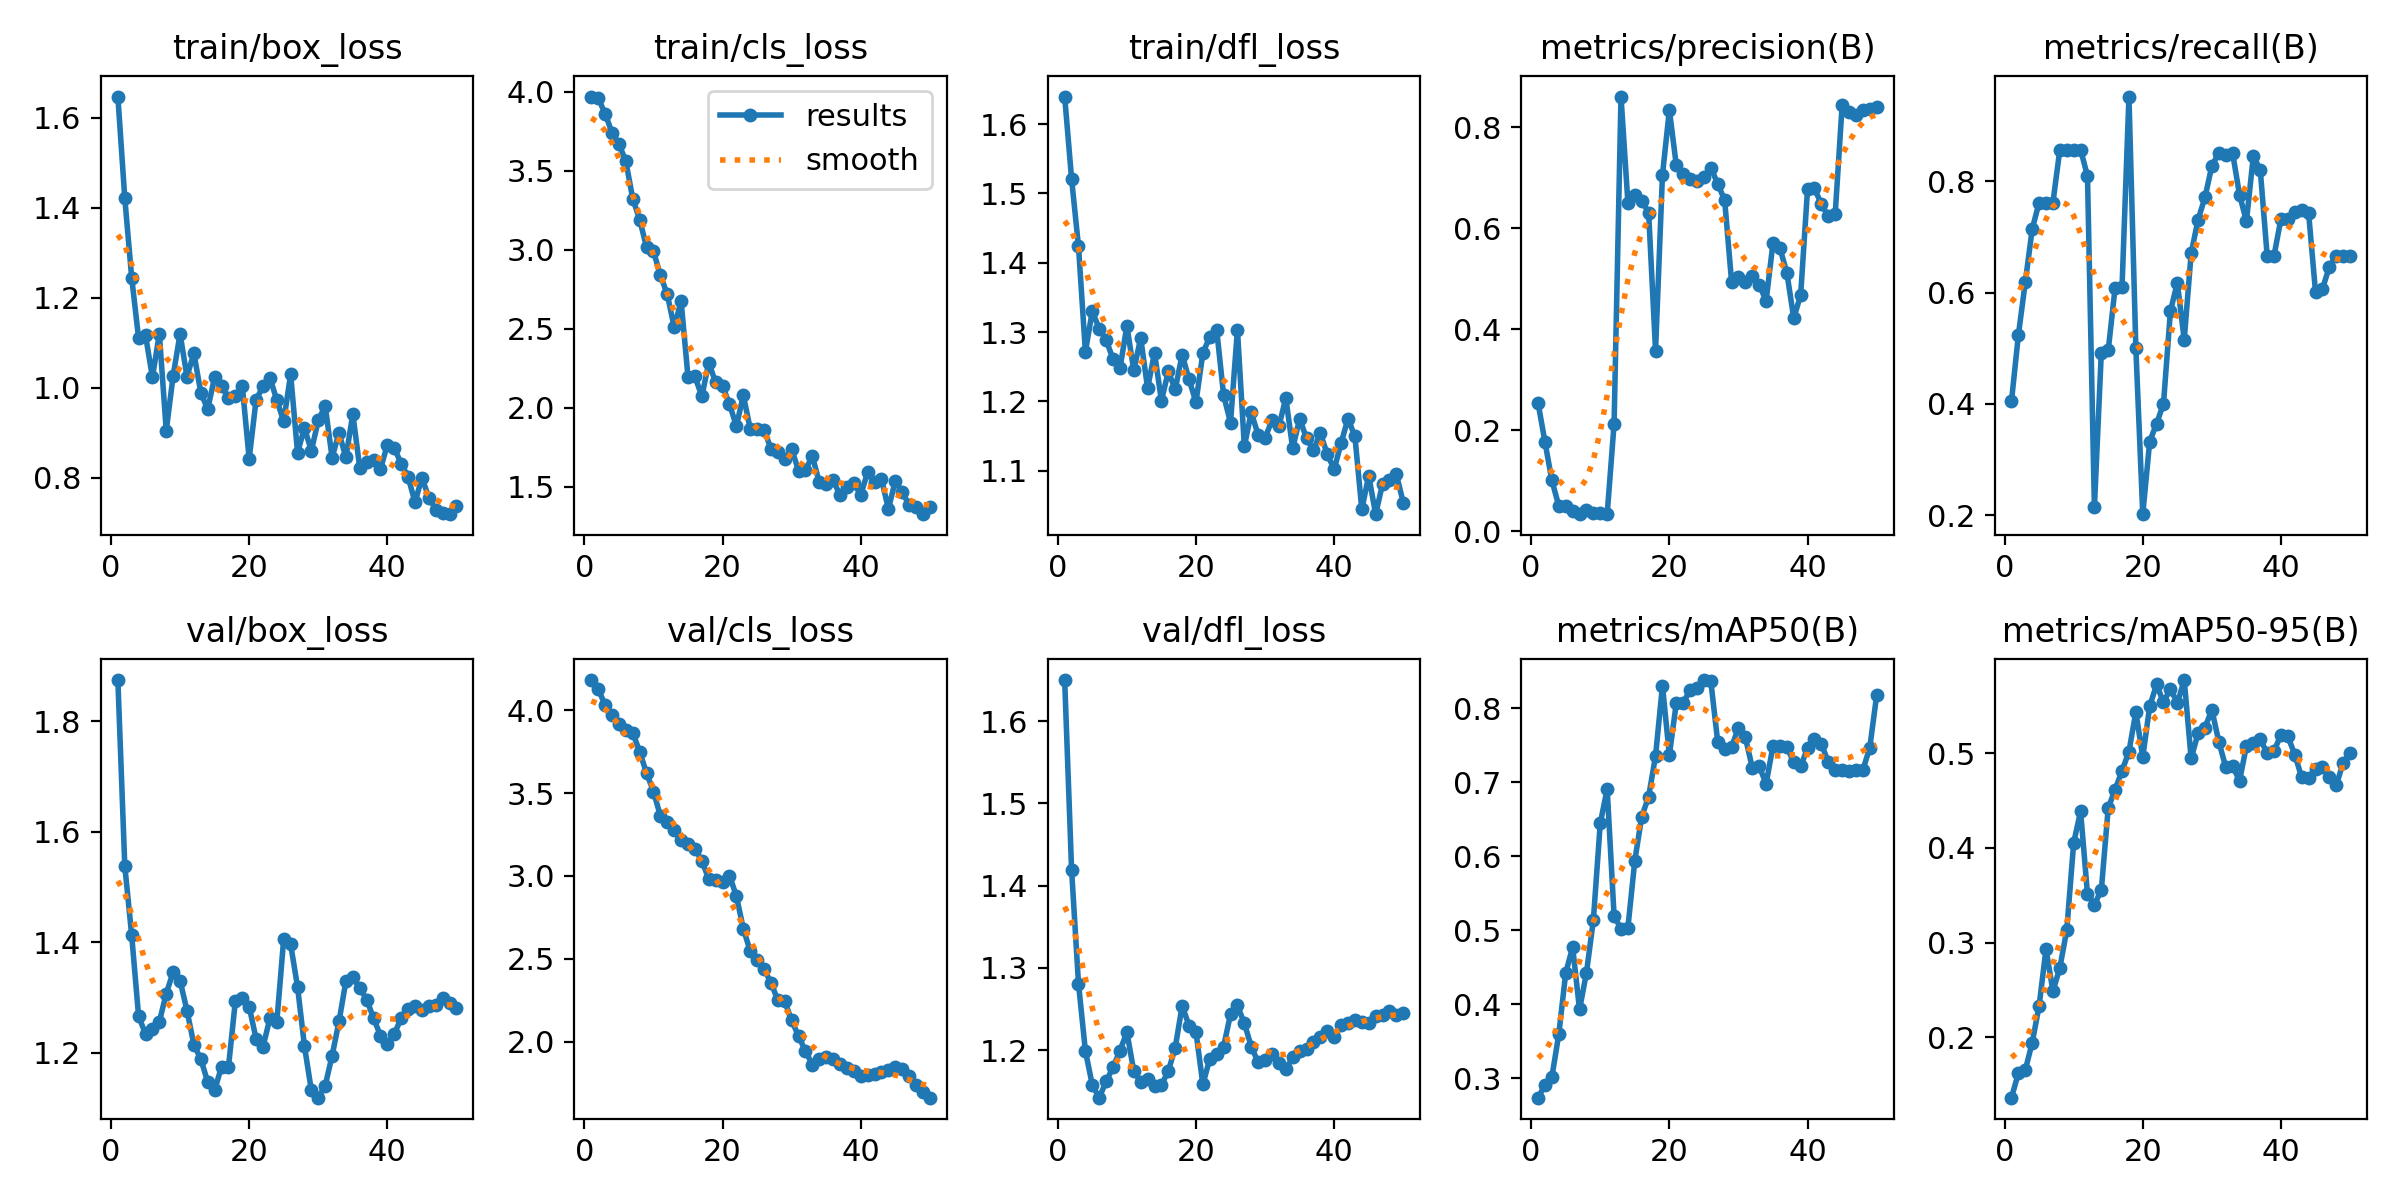

Data behind this chart, as committed beside it:
epoch, time, train/box_loss, train/cls_loss, train/dfl_loss, metrics/precision(B), metrics/recall(B), metrics/mAP50(B), metrics/mAP50-95(B), val/box_loss, val/cls_loss, val/dfl_loss, lr/pg0, lr/pg1, lr/pg2
1, 71.09, 1.647, 3.97, 1.64, 0.2539, 0.4048, 0.2739, 0.1365, 1.875, 4.182, 1.65, 1.764e-05, 1.764e-05, 1.764e-05
2, 127.4, 1.421, 3.96, 1.521, 0.1765, 0.5238, 0.291, 0.1625, 1.539, 4.127, 1.419, 4.0345e-05, 4.0345e-05, 4.0345e-05
3, 167.8, 1.245, 3.862, 1.423, 0.1005, 0.619, 0.302, 0.1658, 1.413, 4.032, 1.281, 6.21187e-05, 6.21187e-05, 6.21187e-05
4, 177.1, 1.11, 3.742, 1.272, 0.04983, 0.7143, 0.3596, 0.1945, 1.266, 3.971, 1.199, 8.29609e-05, 8.29609e-05, 8.29609e-05
5, 185, 1.117, 3.671, 1.33, 0.04945, 0.7619, 0.4424, 0.2334, 1.234, 3.918, 1.158, 0.0001029, 0.0001029, 0.0001029
6, 193.8, 1.023, 3.561, 1.305, 0.0406, 0.7619, 0.4772, 0.2933, 1.243, 3.883, 1.142, 0.0001219, 0.0001219, 0.0001219
7, 202.2, 1.12, 3.324, 1.289, 0.03446, 0.7619, 0.393, 0.2488, 1.256, 3.865, 1.162, 0.0001399, 0.0001399, 0.0001399
8, 211, 0.9051, 3.191, 1.261, 0.04224, 0.8571, 0.4426, 0.2736, 1.307, 3.749, 1.179, 0.000157, 0.000157, 0.000157
9, 219.9, 1.027, 3.017, 1.248, 0.03644, 0.8571, 0.5137, 0.3132, 1.346, 3.62, 1.199, 0.0001732, 0.0001732, 0.0001732
10, 228.7, 1.12, 2.991, 1.309, 0.03512, 0.8571, 0.6446, 0.4052, 1.331, 3.509, 1.222, 0.0001885, 0.0001885, 0.0001885
11, 237.3, 1.025, 2.84, 1.245, 0.03366, 0.8571, 0.6909, 0.4385, 1.277, 3.363, 1.175, 0.0002028, 0.0002028, 0.0002028
12, 245.2, 1.077, 2.717, 1.291, 0.2124, 0.8095, 0.5196, 0.3513, 1.215, 3.323, 1.161, 0.0002162, 0.0002162, 0.0002162
13, 253.9, 0.9894, 2.51, 1.219, 0.8613, 0.2143, 0.502, 0.3402, 1.188, 3.278, 1.165, 0.0002286, 0.0002286, 0.0002286
14, 262.2, 0.9527, 2.674, 1.27, 0.6508, 0.4919, 0.5035, 0.3553, 1.147, 3.218, 1.156, 0.0002402, 0.0002402, 0.0002402
15, 270.3, 1.024, 2.193, 1.201, 0.6659, 0.4962, 0.5943, 0.4421, 1.132, 3.193, 1.158, 0.0002508, 0.0002508, 0.0002508
16, 278.4, 1.005, 2.199, 1.243, 0.6552, 0.6092, 0.6535, 0.4615, 1.175, 3.165, 1.175, 0.0002604, 0.0002604, 0.0002604
17, 288, 0.9772, 2.072, 1.218, 0.6312, 0.6103, 0.6806, 0.4813, 1.174, 3.091, 1.203, 0.0002692, 0.0002692, 0.0002692
18, 296.5, 0.9826, 2.285, 1.267, 0.3578, 0.9524, 0.7355, 0.5015, 1.293, 2.981, 1.254, 0.000277, 0.000277, 0.000277
19, 304.1, 1.005, 2.161, 1.232, 0.7059, 0.5, 0.8304, 0.5432, 1.299, 2.973, 1.23, 0.0002838, 0.0002838, 0.0002838
20, 311.7, 0.8422, 2.136, 1.199, 0.8346, 0.2019, 0.7368, 0.4957, 1.283, 2.963, 1.222, 0.0002898, 0.0002898, 0.0002898
21, 319.3, 0.9735, 2.024, 1.27, 0.7253, 0.3324, 0.8069, 0.5492, 1.226, 3.003, 1.159, 0.0002948, 0.0002948, 0.0002948
22, 326.9, 1.003, 1.883, 1.293, 0.7087, 0.3646, 0.807, 0.5723, 1.211, 2.879, 1.19, 0.0002989, 0.0002989, 0.0002989
23, 334.7, 1.023, 2.079, 1.303, 0.6983, 0.4006, 0.8252, 0.5534, 1.262, 2.683, 1.196, 0.000302, 0.000302, 0.000302
24, 342.3, 0.9726, 1.867, 1.209, 0.6947, 0.5665, 0.8268, 0.568, 1.256, 2.547, 1.205, 0.0003042, 0.0003042, 0.0003042
25, 350.2, 0.9255, 1.867, 1.169, 0.702, 0.6179, 0.8381, 0.5524, 1.406, 2.492, 1.244, 0.0003055, 0.0003055, 0.0003055
26, 358.6, 1.03, 1.86, 1.304, 0.7207, 0.5154, 0.8364, 0.5769, 1.397, 2.44, 1.255, 0.0002969, 0.0002969, 0.0002969
27, 366.7, 0.8562, 1.74, 1.135, 0.6881, 0.6706, 0.7543, 0.4942, 1.32, 2.355, 1.233, 0.0002853, 0.0002853, 0.0002853
28, 374.7, 0.911, 1.719, 1.184, 0.6561, 0.7308, 0.7454, 0.5207, 1.212, 2.252, 1.205, 0.0002737, 0.0002737, 0.0002737
29, 382.5, 0.8602, 1.678, 1.152, 0.4946, 0.7711, 0.7474, 0.5268, 1.132, 2.243, 1.185, 0.000262, 0.000262, 0.000262
30, 390.5, 0.9278, 1.738, 1.147, 0.5036, 0.8279, 0.7739, 0.5456, 1.119, 2.13, 1.188, 0.0002504, 0.0002504, 0.0002504
31, 398.3, 0.9605, 1.601, 1.173, 0.4943, 0.8507, 0.7606, 0.512, 1.14, 2.033, 1.196, 0.0002387, 0.0002387, 0.0002387
32, 406.3, 0.8454, 1.609, 1.164, 0.5062, 0.8468, 0.7197, 0.4855, 1.194, 1.944, 1.185, 0.0002271, 0.0002271, 0.0002271
33, 414.2, 0.8999, 1.692, 1.205, 0.4886, 0.8508, 0.7217, 0.4867, 1.257, 1.861, 1.177, 0.0002154, 0.0002154, 0.0002154
34, 422.1, 0.8455, 1.527, 1.132, 0.4563, 0.776, 0.698, 0.4704, 1.33, 1.897, 1.191, 0.0002038, 0.0002038, 0.0002038
35, 430.1, 0.942, 1.515, 1.175, 0.5717, 0.7284, 0.7492, 0.5075, 1.337, 1.905, 1.199, 0.0001922, 0.0001922, 0.0001922
36, 438.2, 0.8228, 1.542, 1.147, 0.5609, 0.8452, 0.7492, 0.5108, 1.317, 1.895, 1.201, 0.0001805, 0.0001805, 0.0001805
37, 446, 0.8357, 1.446, 1.13, 0.5124, 0.821, 0.7477, 0.5143, 1.296, 1.863, 1.21, 0.0001689, 0.0001689, 0.0001689
38, 453.8, 0.8404, 1.499, 1.154, 0.422, 0.6667, 0.7268, 0.5, 1.263, 1.842, 1.216, 0.0001572, 0.0001572, 0.0001572
39, 461.7, 0.8197, 1.521, 1.124, 0.4681, 0.6667, 0.722, 0.5026, 1.231, 1.825, 1.223, 0.0001456, 0.0001456, 0.0001456
40, 470, 0.8739, 1.45, 1.102, 0.6784, 0.7329, 0.7457, 0.5189, 1.216, 1.793, 1.216, 0.0001339, 0.0001339, 0.0001339
41, 477.8, 0.8664, 1.592, 1.14, 0.6794, 0.7321, 0.7584, 0.5175, 1.234, 1.799, 1.23, 0.0001223, 0.0001223, 0.0001223
42, 486, 0.8319, 1.527, 1.175, 0.6477, 0.7448, 0.7513, 0.4982, 1.262, 1.803, 1.233, 0.0001107, 0.0001107, 0.0001107
43, 494.9, 0.8025, 1.548, 1.15, 0.6241, 0.7489, 0.7277, 0.4744, 1.28, 1.817, 1.236, 9.90192e-05, 9.90192e-05, 9.90192e-05
44, 503.3, 0.7461, 1.359, 1.044, 0.6287, 0.743, 0.7167, 0.4737, 1.285, 1.832, 1.234, 8.73768e-05, 8.73768e-05, 8.73768e-05
45, 511.6, 0.8004, 1.538, 1.093, 0.8437, 0.601, 0.7167, 0.4829, 1.277, 1.848, 1.234, 7.57344e-05, 7.57344e-05, 7.57344e-05
46, 520.2, 0.7564, 1.465, 1.037, 0.8303, 0.6065, 0.7158, 0.4852, 1.285, 1.834, 1.242, 6.4092e-05, 6.4092e-05, 6.4092e-05
47, 528.8, 0.7299, 1.385, 1.081, 0.8241, 0.6465, 0.7167, 0.4749, 1.287, 1.795, 1.243, 5.24496e-05, 5.24496e-05, 5.24496e-05
48, 537.5, 0.7221, 1.371, 1.086, 0.8337, 0.6667, 0.7167, 0.4658, 1.299, 1.742, 1.248, 4.08072e-05, 4.08072e-05, 4.08072e-05
49, 546.1, 0.7196, 1.326, 1.095, 0.8372, 0.6667, 0.7466, 0.4898, 1.29, 1.696, 1.243, 2.91648e-05, 2.91648e-05, 2.91648e-05
50, 554.8, 0.7369, 1.37, 1.054, 0.8399, 0.6667, 0.8176, 0.5004, 1.281, 1.663, 1.245, 1.75224e-05, 1.75224e-05, 1.75224e-05
